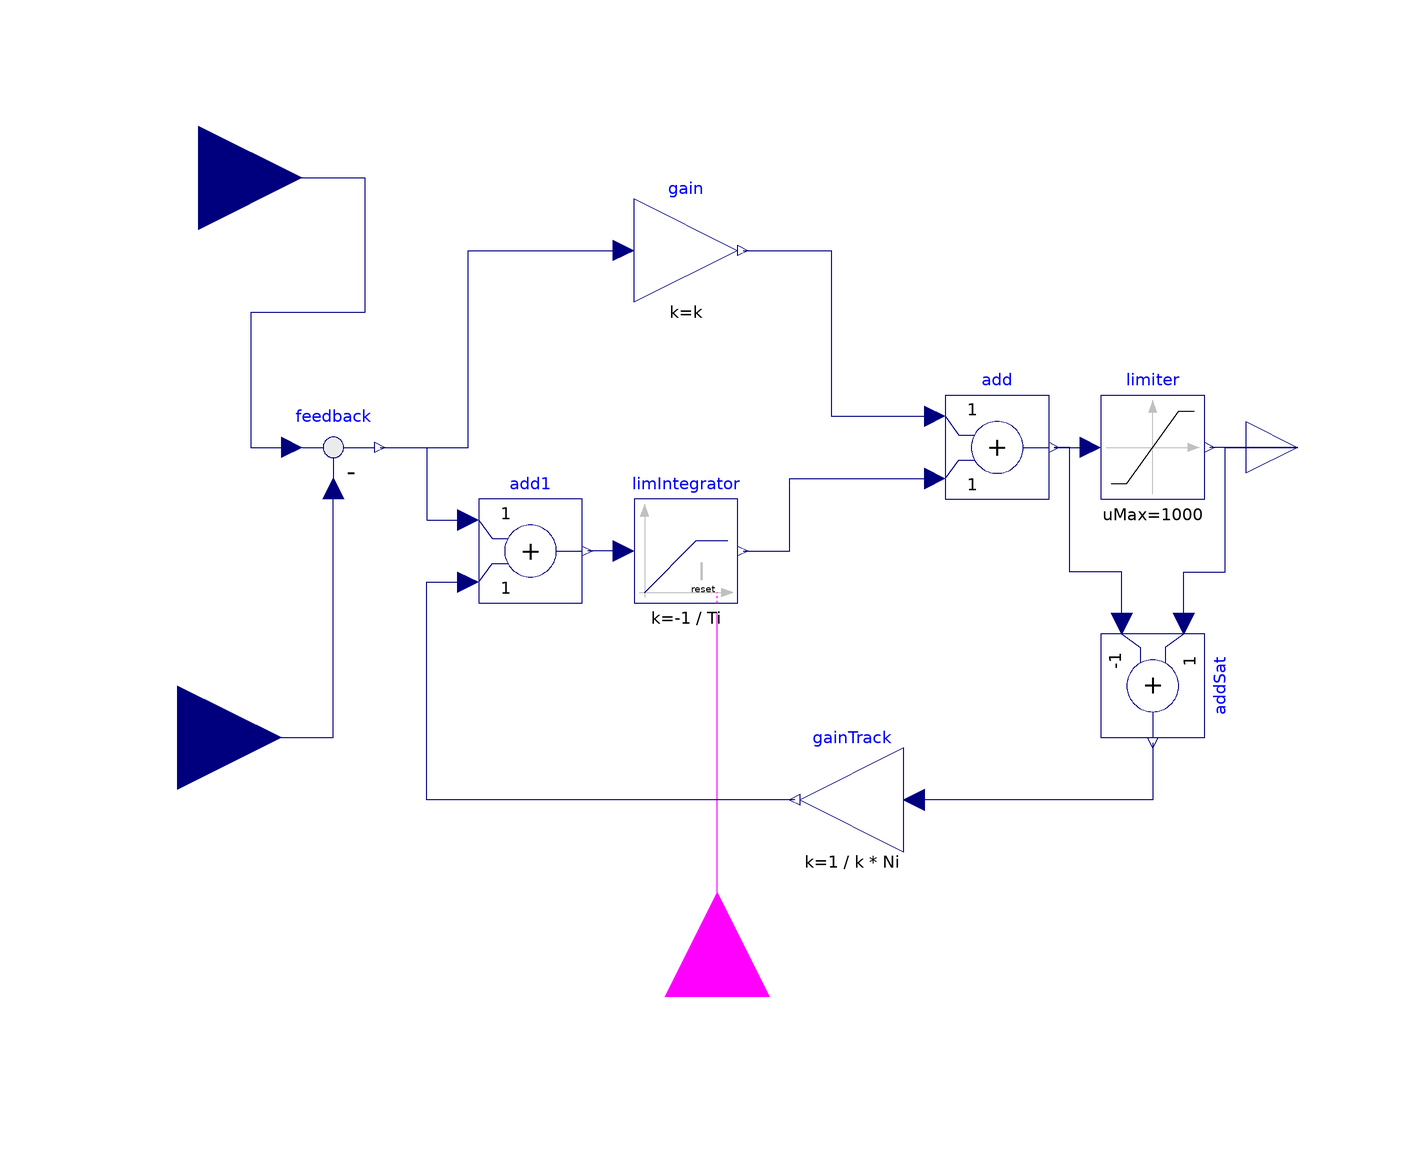

This picture is the connection diagram that the Modelica source below describes through its graphical annotations.

model PIController

  parameter Real Ni(min=100*Modelica.Constants.eps) = 0.9
    "Ni*Ti is time constant of anti-windup compensation";

  parameter Real k(unit="1")=1   "Gain of controller";
  parameter Modelica.Units.SI.Time Ti(min=Modelica.Constants.small)=0.5 "Time constant of Integrator block";

  Modelica.Blocks.Continuous.LimIntegrator limIntegrator(
    k=-1/Ti,
    outMax=1000,                                         use_reset=true) annotation (Placement(transformation(extent={{-22,-30},{-2,-10}})));
  Modelica.Blocks.Math.Gain gain(k=k)
                                 annotation (Placement(transformation(extent={{-22,28},{-2,48}})));
  Modelica.Blocks.Math.Add add annotation (Placement(transformation(extent={{38,-10},{58,10}})));
  Modelica.Blocks.Math.Feedback feedback annotation (Placement(transformation(extent={{-90,-10},{-70,10}})));
  Modelica.Blocks.Interfaces.RealInput u_set annotation (Placement(transformation(extent={{-126,32},{-86,72}})));
  Modelica.Blocks.Interfaces.RealInput u_m annotation (Placement(transformation(extent={{-130,-76},{-90,-36}})));
  Modelica.Blocks.Interfaces.RealOutput y annotation (Placement(transformation(extent={{96,-10},{116,10}})));
  Modelica.Blocks.Interfaces.BooleanInput reset annotation (Placement(transformation(
        extent={{-20,-20},{20,20}},
        rotation=90,
        origin={-6,-106})));
  Modelica.Blocks.Nonlinear.Limiter limiter(uMax=1000) annotation (Placement(transformation(extent={{68,-10},{88,10}})));
  Modelica.Blocks.Math.Add addSat(k1=+1, k2=-1) annotation (Placement(
        transformation(
        origin={78,-46},
        extent={{-10,-10},{10,10}},
        rotation=270)));
  Modelica.Blocks.Math.Gain gainTrack(k=1/(k*Ni))
    annotation (Placement(transformation(extent={{30,-78},{10,-58}})));
  Modelica.Blocks.Math.Add add1 annotation (Placement(transformation(extent={{-52,-30},{-32,-10}})));
equation
  connect(gain.y, add.u1) annotation (Line(points={{-1,38},{16,38},{16,6},{36,6}}, color={0,0,127}));
  connect(limIntegrator.y, add.u2) annotation (Line(points={{-1,-20},{8,-20},{8,-6},{36,-6}}, color={0,0,127}));
  connect(feedback.y, gain.u) annotation (Line(points={{-71,0},{-54,0},{-54,38},{-24,38}}, color={0,0,127}));
  connect(u_set, feedback.u1) annotation (Line(points={{-106,52},{-74,52},{-74,26},{-96,26},{-96,0},{-88,0}}, color={0,0,127}));
  connect(u_m, feedback.u2) annotation (Line(points={{-110,-56},{-80,-56},{-80,-8}}, color={0,0,127}));
  connect(reset, limIntegrator.reset) annotation (Line(points={{-6,-106},{-6,-32}}, color={255,0,255}));
  connect(add.y, limiter.u) annotation (Line(points={{59,0},{66,0}}, color={0,0,127}));
  connect(y, limiter.y) annotation (Line(points={{106,0},{89,0}}, color={0,0,127}));
  connect(addSat.y,gainTrack. u) annotation (Line(points={{78,-57},{78,-68},{32,-68}},
                    color={0,0,127}));
  connect(addSat.u2, add.y) annotation (Line(points={{72,-34},{72,-24},{62,-24},{62,0},{59,0}}, color={0,0,127}));
  connect(addSat.u1, y) annotation (Line(points={{84,-34},{84,-24},{92,-24},{92,0},{106,0}}, color={0,0,127}));
  connect(limIntegrator.u, add1.y) annotation (Line(points={{-24,-20},{-31,-20}}, color={0,0,127}));
  connect(gainTrack.y, add1.u2) annotation (Line(points={{9,-68},{-62,-68},{-62,-26},{-54,-26}}, color={0,0,127}));
  connect(feedback.y, add1.u1) annotation (Line(points={{-71,0},{-62,0},{-62,-14},{-54,-14}}, color={0,0,127}));
  annotation (Icon(coordinateSystem(preserveAspectRatio=false), graphics={Rectangle(
          extent={{-100,100},{100,-100}},
          lineColor={28,108,200},
          lineThickness=0.5,
          fillColor={255,255,255},
          fillPattern=FillPattern.Solid), Text(
          extent={{-78,54},{78,-50}},
          textColor={0,0,0},
          textString="PI")}),                                    Diagram(coordinateSystem(preserveAspectRatio=false)));
end PIController;